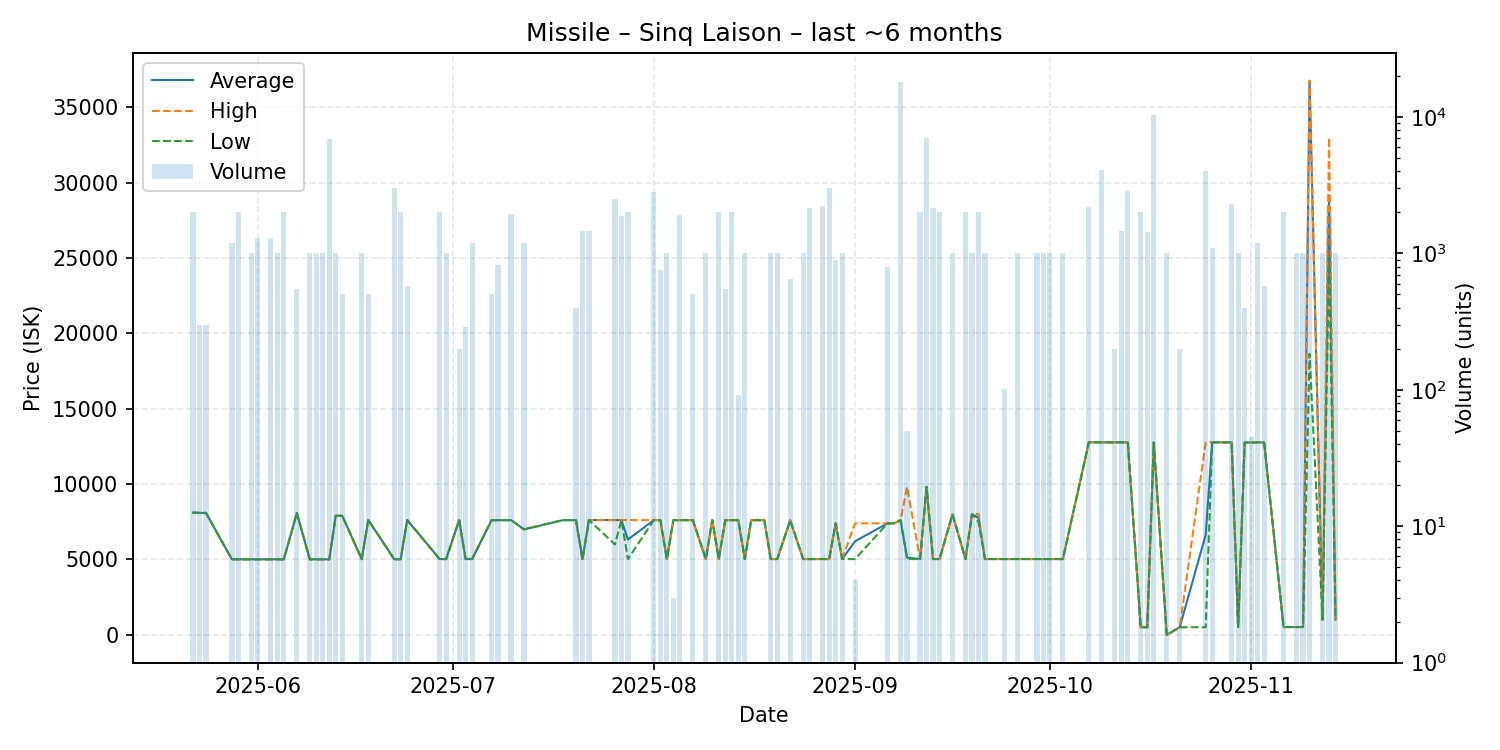

The data file committed next to this chart (first rows):
date, average, highest, lowest, order_count, volume
2025-05-22, 8110, 8111, 8110, 2, 2000
2025-05-23, 8092, 8092, 8092, 1, 300
2025-05-24, 8092, 8092, 8092, 1, 300
2025-05-28, 5011, 5011, 5011, 1, 1200
2025-05-29, 5011, 5011, 5011, 2, 2000
2025-05-31, 5011, 5011, 5011, 1, 1000
2025-06-01, 5011, 5011, 5011, 2, 1300
2025-06-03, 5012, 5012, 5012, 2, 1300
2025-06-04, 5011, 5011, 5011, 1, 1000
2025-06-05, 5011, 5011, 5011, 1, 2000
2025-06-07, 8086, 8086, 8086, 1, 548
2025-06-09, 5011, 5011, 5011, 1, 1000
2025-06-10, 5011, 5011, 5011, 2, 1000
2025-06-11, 5010, 5010, 5010, 1, 1000
2025-06-12, 5010, 5010, 5010, 1, 6873
2025-06-13, 7899, 7899, 7899, 1, 1000
2025-06-14, 7899, 7899, 7899, 1, 500
2025-06-17, 5020, 5020, 5020, 1, 1000
2025-06-18, 7621, 7621, 7621, 1, 500
2025-06-22, 5020, 5020, 5020, 3, 3000
2025-06-23, 5020, 5021, 5020, 2, 2000
2025-06-24, 7621, 7621, 7621, 2, 580
2025-06-29, 5029, 5029, 5029, 2, 2000
2025-06-30, 5029, 5029, 5029, 1, 1000
2025-07-02, 7611, 7611, 7611, 1, 200
2025-07-03, 5030, 5030, 5030, 2, 290
2025-07-04, 5029, 5029, 5029, 3, 1196
2025-07-07, 7610, 7610, 7610, 3, 500
2025-07-08, 7610, 7610, 7610, 2, 820
2025-07-10, 7611, 7611, 7611, 2, 1951
2025-07-12, 7000, 7000, 7000, 2, 1200
2025-07-18, 7610, 7610, 7610, 1, 1
2025-07-20, 7610, 7610, 7610, 1, 399
2025-07-21, 5031, 5031, 5031, 2, 1450
2025-07-22, 7617, 7617, 7617, 3, 1450
2025-07-26, 7616, 7617, 6000, 3, 2500
2025-07-27, 7617, 7617, 7617, 3, 1878
2025-07-28, 6324, 7617, 5031, 5, 2000
2025-08-01, 7611, 7611, 7611, 5, 2801
2025-08-02, 7611, 7611, 7611, 2, 751
2025-08-03, 5031, 5031, 5031, 1, 1000
2025-08-04, 7611, 7611, 7611, 3, 3
2025-08-05, 7611, 7611, 7611, 3, 1900
2025-08-07, 7610, 7610, 7610, 1, 500
2025-08-09, 5029, 5029, 5029, 3, 1002
2025-08-10, 7610, 7610, 7610, 1, 1
2025-08-11, 5030, 5030, 5030, 2, 2001
2025-08-12, 7610, 7610, 7610, 2, 545
2025-08-13, 7610, 7610, 7610, 3, 2001
2025-08-14, 7609, 7610, 7609, 2, 91
2025-08-15, 5030, 5030, 5030, 1, 1000
2025-08-16, 7609, 7609, 7609, 1, 1
2025-08-17, 7609, 7609, 7609, 1, 1
2025-08-18, 7609, 7609, 7609, 1, 1
2025-08-19, 5030, 5030, 5030, 1, 1000
2025-08-20, 5030, 5030, 5030, 1, 1000
2025-08-22, 7600, 7600, 7600, 3, 651
2025-08-24, 5030, 5030, 5030, 1, 1000
2025-08-25, 5030, 5030, 5030, 3, 2150
2025-08-27, 5030, 5030, 5030, 4, 2234
... 48 more rows
